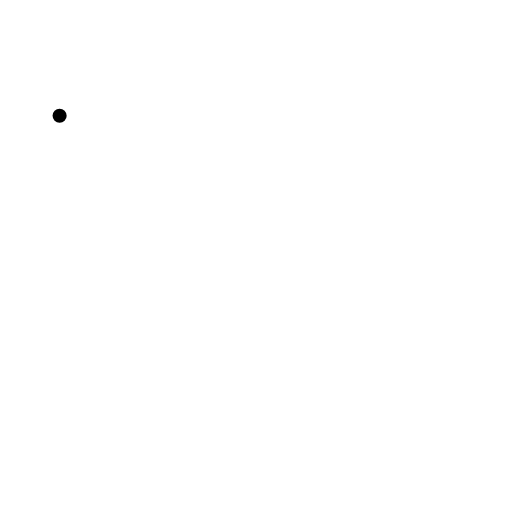
t = 0.00 s
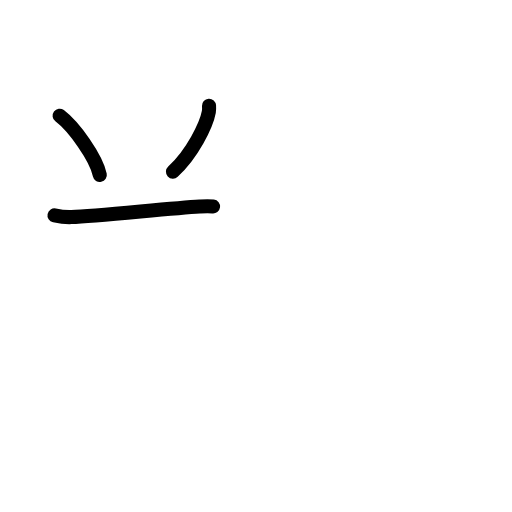
t = 2.58 s
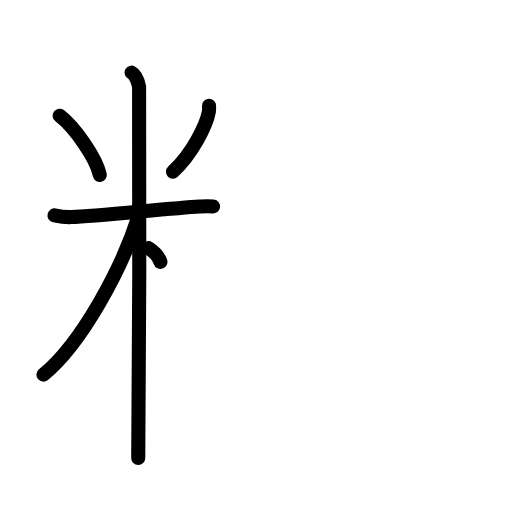
t = 5.25 s
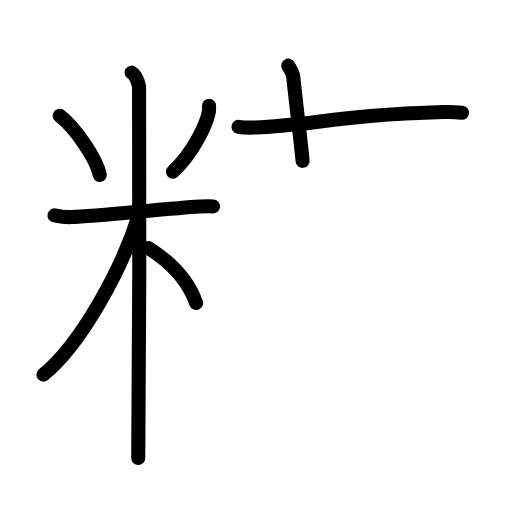
t = 7.75 s
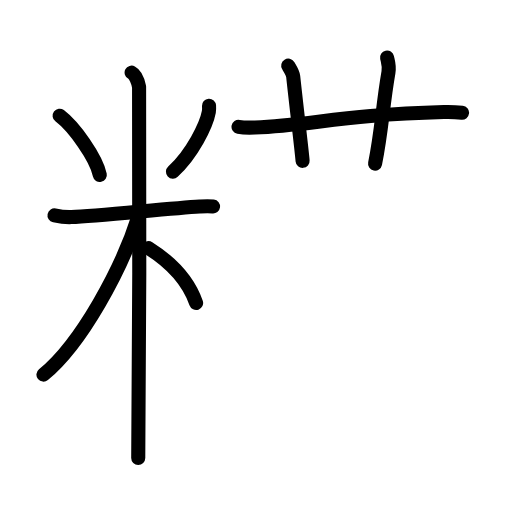
t = 8.75 s
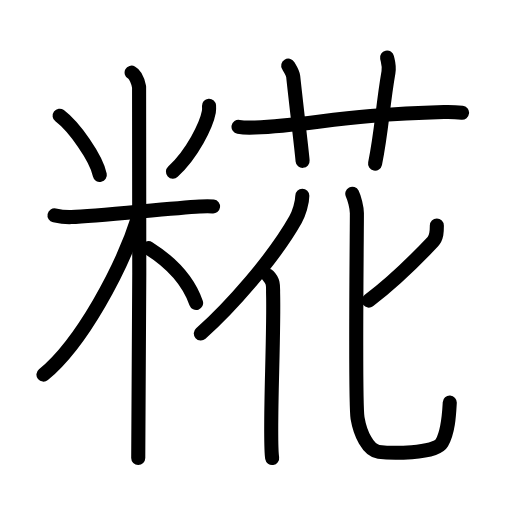
t = 13.00 s

The animated SVG that drew these frames (rendered in a browser with its animation timeline set to each time). Animation: 39 SMIL elements (animate=39); one cycle of 13.00 s.

<?xml version="1.0" encoding="UTF-8"?>
<!--
AniKanjiVG is licensed by CC-BY-SA Paul C. Sommerhoff (https://bitbucket.org/sommerhoff/anikanjivg).
AniKanjiVG uses KanjiVG which is licensed by CC-BY-SA Ulrich Apel (http://kanjivg.tagaini.net).
See also http://creativecommons.org/licenses/by-sa/3.0/
-->
<svg xmlns:kvg='http://kanjivg.tagaini.net' xmlns='http://www.w3.org/2000/svg' width='109' height='109' viewBox='0 0 109 109' style='fill:none;stroke:#000000;stroke-width:3;stroke-linecap:round;stroke-linejoin:round;' id="kvg:kanji_07cc0"><g id="kvg:07cc0" kvg:element="糀"><g id="kvg:07cc0-g1" kvg:element="米" kvg:variant="true" kvg:position="left" kvg:radical="general"><path id="kvg:07cc0-s1" kvg:type="㇔" d="M12.69,24.64c3.1,2.34,7.78,8.96,8.56,12.61"><animate attributeName="d" begin="0.0s" dur="1.0s" from="M12.69,24.64C12.69,24.64,12.69,24.64,12.69,24.64" to="M12.69,24.64c3.1,2.34,7.78,8.96,8.56,12.61" />
</path>
<path id="kvg:07cc0-s2" kvg:type="㇒" d="M44.5,22.5c0.02,0.33,0.04,0.85-0.04,1.33c-0.52,2.8-3.53,8.95-7.64,12.71"><animate attributeName="d" begin="1.0s" dur="0.5s" from="M44.5,22.5C44.5,22.5,44.5,22.5,44.5,22.5" to="M44.5,22.5c0.02,0.33,0.04,0.85-0.04,1.33" />
<animate attributeName="d" begin="1.5s" dur="0.5s" from="M44.5,22.5c0.02,0.33,0.04,0.85-0.04,1.33c0,0,0,0,0,0,0" to="M44.5,22.5c0.02,0.33,0.04,0.85-0.04,1.33c-0.52,2.8-3.53,8.95-7.64,12.71" />
<animate attributeName="d" begin="0s" dur="1.0s" from="M-100,-100" to="M-100,-100" />
</path>
<path id="kvg:07cc0-s3" kvg:type="㇐" d="M11.6,45.86c0.57,0.12,2.1,0.41,3.62,0.35c5.45-0.23,21.11-1.88,27.28-2.25c1.51-0.09,1.9-0.12,2.86,0"><animate attributeName="d" begin="2.0s" dur="0.3333333333333333s" from="M11.6,45.86C11.6,45.86,11.6,45.86,11.6,45.86" to="M11.6,45.86c0.57,0.12,2.1,0.41,3.62,0.35" />
<animate attributeName="d" begin="2.3333333333333335s" dur="0.3333333333333333s" from="M11.6,45.86c0.57,0.12,2.1,0.41,3.62,0.35c0,0,0,0,0,0,0" to="M11.6,45.86c0.57,0.12,2.1,0.41,3.62,0.35c5.45-0.23,21.11-1.88,27.28-2.25" />
<animate attributeName="d" begin="2.6666666666666665s" dur="0.3333333333333333s" from="M11.6,45.86c0.57,0.12,2.1,0.41,3.62,0.35c5.45-0.23,21.11-1.88,27.28-2.25c0,0,0,0,0,0,0" to="M11.6,45.86c0.57,0.12,2.1,0.41,3.62,0.35c5.45-0.23,21.11-1.88,27.28-2.25c1.51-0.09,1.9-0.12,2.86,0" />
<animate attributeName="d" begin="0s" dur="2.0s" from="M-100,-100" to="M-100,-100" />
</path>
<path id="kvg:07cc0-s4" kvg:type="㇑" d="M28.02,15.46c0.88,0.46,1.41,2.09,1.59,3.02s0,73.21-0.18,79.02"><animate attributeName="d" begin="3.0s" dur="1.0s" from="M28.02,15.46C28.02,15.46,28.02,15.46,28.02,15.46" to="M28.02,15.46c0.88,0.46,1.41,2.09,1.59,3.02s0,73.21-0.18,79.02" />
<animate attributeName="d" begin="0s" dur="3.0s" from="M-100,-100" to="M-100,-100" />
</path>
<path id="kvg:07cc0-s5" kvg:type="㇒" d="M29.52,45.96C25.95,57.29,17.28,73.21,9.25,79.75"><animate attributeName="d" begin="4.0s" dur="1.0s" from="M29.52,45.96C29.52,45.96,29.52,45.96,29.52,45.96" to="M29.52,45.96C25.95,57.29,17.28,73.21,9.25,79.75" />
<animate attributeName="d" begin="0s" dur="4.0s" from="M-100,-100" to="M-100,-100" />
</path>
<path id="kvg:07cc0-s6" kvg:type="㇔/㇏" d="M31.62,52.82c4.81,3.04,8.34,6.55,10.13,11.68"><animate attributeName="d" begin="5.0s" dur="1.0s" from="M31.62,52.82C31.62,52.82,31.62,52.82,31.62,52.82" to="M31.62,52.82c4.81,3.04,8.34,6.55,10.13,11.68" />
<animate attributeName="d" begin="0s" dur="5.0s" from="M-100,-100" to="M-100,-100" />
</path>
</g>
<g id="kvg:07cc0-g2" kvg:element="花" kvg:position="right"><g id="kvg:07cc0-g3" kvg:element="艹" kvg:variant="true" kvg:original="艸" kvg:position="top"><path id="kvg:07cc0-s7" kvg:type="㇐" d="M50.78,27c1.11,0.2,2.39,0.19,3.51,0.14c12.08-0.52,19.04-2.72,40.2-3.28c1.84-0.05,2.95,0.04,3.88,0.13"><animate attributeName="d" begin="6.0s" dur="0.3333333333333333s" from="M50.78,27C50.78,27,50.78,27,50.78,27" to="M50.78,27c1.11,0.2,2.39,0.19,3.51,0.14" />
<animate attributeName="d" begin="6.333333333333333s" dur="0.3333333333333333s" from="M50.78,27c1.11,0.2,2.39,0.19,3.51,0.14c0,0,0,0,0,0,0" to="M50.78,27c1.11,0.2,2.39,0.19,3.51,0.14c12.08-0.52,19.04-2.72,40.2-3.28" />
<animate attributeName="d" begin="6.666666666666667s" dur="0.3333333333333333s" from="M50.78,27c1.11,0.2,2.39,0.19,3.51,0.14c12.08-0.52,19.04-2.72,40.2-3.28c0,0,0,0,0,0,0" to="M50.78,27c1.11,0.2,2.39,0.19,3.51,0.14c12.08-0.52,19.04-2.72,40.2-3.28c1.84-0.05,2.95,0.04,3.88,0.13" />
<animate attributeName="d" begin="0s" dur="6.0s" from="M-100,-100" to="M-100,-100" />
</path>
<path id="kvg:07cc0-s8" kvg:type="㇑a" d="M61.36,13.98c0.74,1.21,0.98,1.57,1.06,2.31c0.74,6.94,1.79,15.43,2,17.95"><animate attributeName="d" begin="7.0s" dur="0.5s" from="M61.36,13.98C61.36,13.98,61.36,13.98,61.36,13.98" to="M61.36,13.98c0.74,1.21,0.98,1.57,1.06,2.31" />
<animate attributeName="d" begin="7.5s" dur="0.5s" from="M61.36,13.98c0.74,1.21,0.98,1.57,1.06,2.31c0,0,0,0,0,0,0" to="M61.36,13.98c0.74,1.21,0.98,1.57,1.06,2.31c0.74,6.94,1.79,15.43,2,17.95" />
<animate attributeName="d" begin="0s" dur="7.0s" from="M-100,-100" to="M-100,-100" />
</path>
<path id="kvg:07cc0-s9" kvg:type="㇑a" d="M82.4,12.25c0.23,1.04,0.53,1.82,0.3,3.11c-1.31,7.59-1.4,12.33-2.85,19.48"><animate attributeName="d" begin="8.0s" dur="0.5s" from="M82.4,12.25C82.4,12.25,82.4,12.25,82.4,12.25" to="M82.4,12.25c0.23,1.04,0.53,1.82,0.3,3.11" />
<animate attributeName="d" begin="8.5s" dur="0.5s" from="M82.4,12.25c0.23,1.04,0.53,1.82,0.3,3.11c0,0,0,0,0,0,0" to="M82.4,12.25c0.23,1.04,0.53,1.82,0.3,3.11c-1.31,7.59-1.4,12.33-2.85,19.48" />
<animate attributeName="d" begin="0s" dur="8.0s" from="M-100,-100" to="M-100,-100" />
</path>
</g>
<g id="kvg:07cc0-g4" kvg:element="化" kvg:position="bottom"><g id="kvg:07cc0-g5" kvg:element="亻" kvg:variant="true" kvg:original="人"><path id="kvg:07cc0-s10" kvg:type="㇒" d="M64.36,41.69c0,1.49-0.72,3.77-1.44,5.05C58.23,55.06,48.94,65.5,42.75,71"><animate attributeName="d" begin="9.0s" dur="0.5s" from="M64.36,41.69C64.36,41.69,64.36,41.69,64.36,41.69" to="M64.36,41.69c0,1.49-0.72,3.77-1.44,5.05" />
<animate attributeName="d" begin="9.5s" dur="0.5s" from="M64.36,41.69c0,1.49-0.72,3.77-1.44,5.05c0,0,0,0,0,0,0" to="M64.36,41.69c0,1.49-0.72,3.77-1.44,5.05C58.23,55.06,48.94,65.5,42.75,71" />
<animate attributeName="d" begin="0s" dur="9.0s" from="M-100,-100" to="M-100,-100" />
</path>
<path id="kvg:07cc0-s11" kvg:type="㇑" d="M57.14,58.74c1.21,1.22,0.97,2.41,1,3.66c0.26,9.34-0.91,30.52-0.2,35.1"><animate attributeName="d" begin="10.0s" dur="0.5s" from="M57.14,58.74C57.14,58.74,57.14,58.74,57.14,58.74" to="M57.14,58.74c1.21,1.22,0.97,2.41,1,3.66" />
<animate attributeName="d" begin="10.5s" dur="0.5s" from="M57.14,58.74c1.21,1.22,0.97,2.41,1,3.66c0,0,0,0,0,0,0" to="M57.14,58.74c1.21,1.22,0.97,2.41,1,3.66c0.26,9.34-0.91,30.52-0.2,35.1" />
<animate attributeName="d" begin="0s" dur="10.0s" from="M-100,-100" to="M-100,-100" />
</path>
</g>
<g id="kvg:07cc0-g6" kvg:element="匕"><path id="kvg:07cc0-s12" kvg:type="㇒" d="M93,48c0,1.19,0.03,2.51-0.87,3.47c-4.11,4.35-8.17,8.4-13.63,12.53"><animate attributeName="d" begin="11.0s" dur="0.5s" from="M93,48C93,48,93,48,93,48" to="M93,48c0,1.19,0.03,2.51-0.87,3.47" />
<animate attributeName="d" begin="11.5s" dur="0.5s" from="M93,48c0,1.19,0.03,2.51-0.87,3.47c0,0,0,0,0,0,0" to="M93,48c0,1.19,0.03,2.51-0.87,3.47c-4.11,4.35-8.17,8.4-13.63,12.53" />
<animate attributeName="d" begin="0s" dur="11.0s" from="M-100,-100" to="M-100,-100" />
</path>
<path id="kvg:07cc0-s13" kvg:type="㇟" d="M75,41.25c0.42,0.83,0.98,3,0.98,4.14c0,4.42-0.42,40.32,0.14,43.63c0.56,3.31,2.24,6.91,4.49,7.18c2.24,0.28,12.06,0.55,13.46-1.93c1.4-2.49,1.54-6.08,1.68-8.56"><animate attributeName="d" begin="12.0s" dur="0.2s" from="M75,41.25C75,41.25,75,41.25,75,41.25" to="M75,41.25c0.42,0.83,0.98,3,0.98,4.14" />
<animate attributeName="d" begin="12.2s" dur="0.2s" from="M75,41.25c0.42,0.83,0.98,3,0.98,4.14c0,0,0,0,0,0,0" to="M75,41.25c0.42,0.83,0.98,3,0.98,4.14c0,4.42-0.42,40.32,0.14,43.63" />
<animate attributeName="d" begin="12.4s" dur="0.2s" from="M75,41.25c0.42,0.83,0.98,3,0.98,4.14c0,4.42-0.42,40.32,0.14,43.63c0,0,0,0,0,0,0" to="M75,41.25c0.42,0.83,0.98,3,0.98,4.14c0,4.42-0.42,40.32,0.14,43.63c0.56,3.31,2.24,6.91,4.49,7.18" />
<animate attributeName="d" begin="12.6s" dur="0.2s" from="M75,41.25c0.42,0.83,0.98,3,0.98,4.14c0,4.42-0.42,40.32,0.14,43.63c0.56,3.31,2.24,6.91,4.49,7.18c0,0,0,0,0,0,0" to="M75,41.25c0.42,0.83,0.98,3,0.98,4.14c0,4.42-0.42,40.32,0.14,43.63c0.56,3.31,2.24,6.91,4.49,7.18c2.24,0.28,12.06,0.55,13.46-1.93" />
<animate attributeName="d" begin="12.8s" dur="0.2s" from="M75,41.25c0.42,0.83,0.98,3,0.98,4.14c0,4.42-0.42,40.32,0.14,43.63c0.56,3.31,2.24,6.91,4.49,7.18c2.24,0.28,12.06,0.55,13.46-1.93c0,0,0,0,0,0,0" to="M75,41.25c0.42,0.83,0.98,3,0.98,4.14c0,4.42-0.42,40.32,0.14,43.63c0.56,3.31,2.24,6.91,4.49,7.18c2.24,0.28,12.06,0.55,13.46-1.93c1.4-2.49,1.54-6.08,1.68-8.56" />
<animate attributeName="d" begin="0s" dur="12.0s" from="M-100,-100" to="M-100,-100" />
</path>
</g>
</g>
</g>
</g>
</svg>
